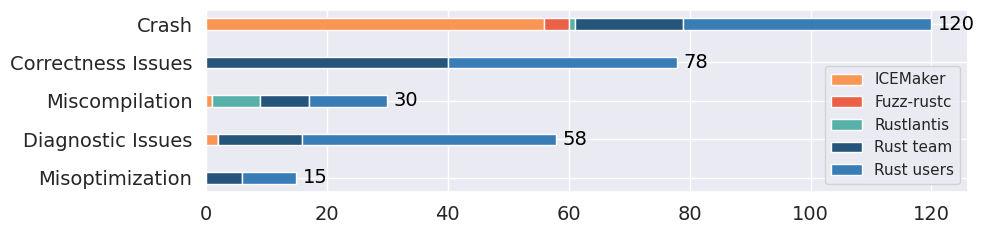

Write Python code to recreate this figure. (Note: this script raises an exception after producing the figure.)
import matplotlib.pyplot as plt
import numpy as np
import seaborn as sns

if __name__ == '__main__':
    # Set seaborn theme
    sns.set_theme(style="darkgrid")
    plt.tick_params(labelsize=22)
    plt.rcParams['pdf.use14corefonts'] = True

    # Data
    bug_types = ['Misoptimization', 'Diagnostic Issues', 'Miscompilation', 'Correctness Issues', 'Crash']
    total_bugs = [15, 58, 30, 78, 120]
    tools = ['ICEMaker', 'Fuzz-rustc', 'Rustlantis', 'Rust team', 'Rust users']
    bug_counts = {
        'Crash': [56, 4, 1, 18, 41],
        'Correctness Issues': [0, 0, 0, 40, 38],
        'Miscompilation': [1, 0, 8, 8, 13],
        'Diagnostic Issues': [2, 0, 0, 14, 42],
        'Misoptimization': [0, 0, 0, 6, 9]
    }

    colors = sns.color_palette()
    custom_colors = ['#f99655', '#eb6046', '#57b1ab', '#26557b', '#397db7']

    # Create figure and axis
    fig, ax = plt.subplots(figsize=(10, 2.5))

    # Y-axis positions
    y_pos = np.arange(len(bug_types))

    # Draw stacked horizontal bars
    bottoms = np.zeros(len(bug_types))
    bars = []

    for i, tool in enumerate(tools):
        counts = [bug_counts[bug_type][i] for bug_type in bug_types]
        bars.append(ax.barh(y_pos, counts, left=bottoms, height=0.3, label=tool, color=custom_colors[i]))
        bottoms += counts

    # Remove 'developers' from legend if exists
    handles, labels = ax.get_legend_handles_labels()
    handles = [handle for handle, label in zip(handles, labels) if label != 'developers']
    labels = [label for label in labels if label != 'developers']

    # Display total count at the end of each row
    for i, total in enumerate(total_bugs):
        ax.text(total + 1, i, str(total), va='center', ha='left', fontsize=14, color='black')

    # Add custom legend
    ax.legend(handles, labels)

    # Set axis labels and ticks
    ax.set_yticks(y_pos)
    ax.set_yticklabels(bug_types, fontsize=14)
    ax.tick_params(axis='x', labelsize=14)

    # Layout adjustment
    plt.tight_layout()

    # Save figure
    plt.savefig(f"./plot/Fig10a.pdf", dpi=200, bbox_inches='tight')
